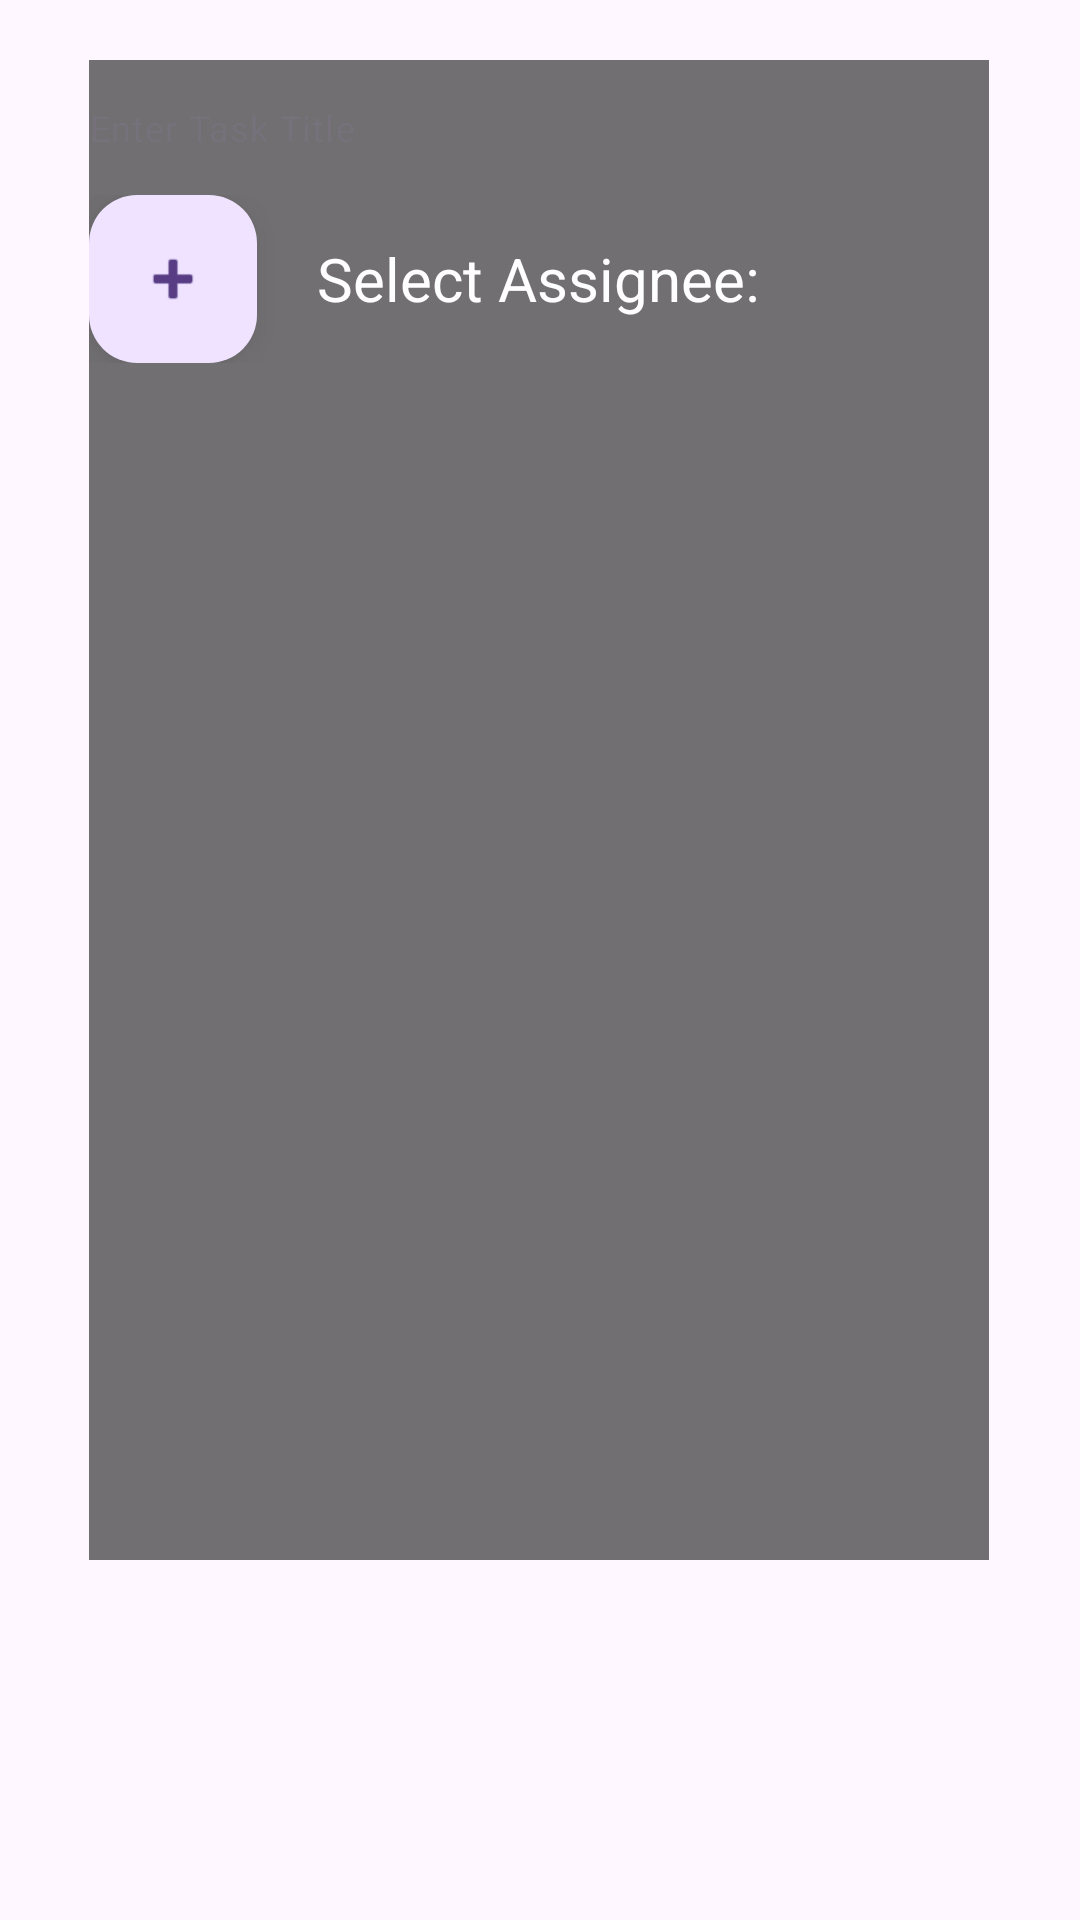

Reconstruct the res/layout file that produces this screen, plus the resources it refers to.
<!-- AndroidManifest.xml: application theme Theme.ProjectManagementCalcApp -->
<!-- res/layout/task_info_widget.xml -->
<?xml version="1.0" encoding="utf-8"?>
<androidx.constraintlayout.widget.ConstraintLayout xmlns:android="http://schemas.android.com/apk/res/android"
    xmlns:app="http://schemas.android.com/apk/res-auto"
    xmlns:tools="http://schemas.android.com/tools"
    android:layout_width="match_parent"
    android:layout_height="match_parent">

    <ScrollView
        android:layout_width="300dp"
        android:layout_height="500dp"
        app:layout_constraintBottom_toBottomOf="parent"
        app:layout_constraintEnd_toEndOf="parent"
        app:layout_constraintHorizontal_bias="0.495"
        app:layout_constraintStart_toStartOf="parent"
        app:layout_constraintTop_toTopOf="parent"
        app:layout_constraintVertical_bias="0.142"
        android:background="@color/cardview_dark_background"
        android:alpha=".75">
        <LinearLayout
            android:layout_width="match_parent"
            android:layout_height="wrap_content"
            android:orientation="vertical">

            <com.google.android.material.textfield.TextInputLayout
                android:layout_width="match_parent"
                android:layout_height="45dp"
                android:gravity="center"
                android:hint="Enter Task Title"
                android:textColorHint="#FFFFFF"
                app:helperText="Enter Task Title"
                app:helperTextEnabled="true"
                app:hintAnimationEnabled="true"
                app:hintEnabled="true" />
            <LinearLayout
                android:layout_width="wrap_content"
                android:layout_height="wrap_content"
                android:orientation="horizontal">

                <com.google.android.material.floatingactionbutton.FloatingActionButton
                    android:id="@+id/addAssigneeBtn"
                    android:layout_weight=".20"
                    android:layout_width="0dp"
                    android:layout_height="wrap_content"
                    android:clickable="true"
                    android:src="@android:drawable/ic_input_add" />

                <TextView
                    android:id="@+id/textView"
                    android:layout_width="0dp"
                    android:layout_height="wrap_content"
                    android:layout_gravity="center_vertical"
                    android:layout_weight=".80"
                    android:paddingLeft="20dp"
                    android:text="Select Assignee:"
                    android:textColor="#FFFFFF"
                    android:textSize="20sp" />
            </LinearLayout>

        </LinearLayout>
    </ScrollView>
</androidx.constraintlayout.widget.ConstraintLayout>
<!-- resources referenced by this layout -->
<resources>
  <style name="Theme.ProjectManagementCalcApp" parent="Base.Theme.ProjectManagementCalcApp" />
  <style name="Base.Theme.ProjectManagementCalcApp" parent="Theme.Material3.DayNight.NoActionBar">
          
          
      </style>
</resources>
